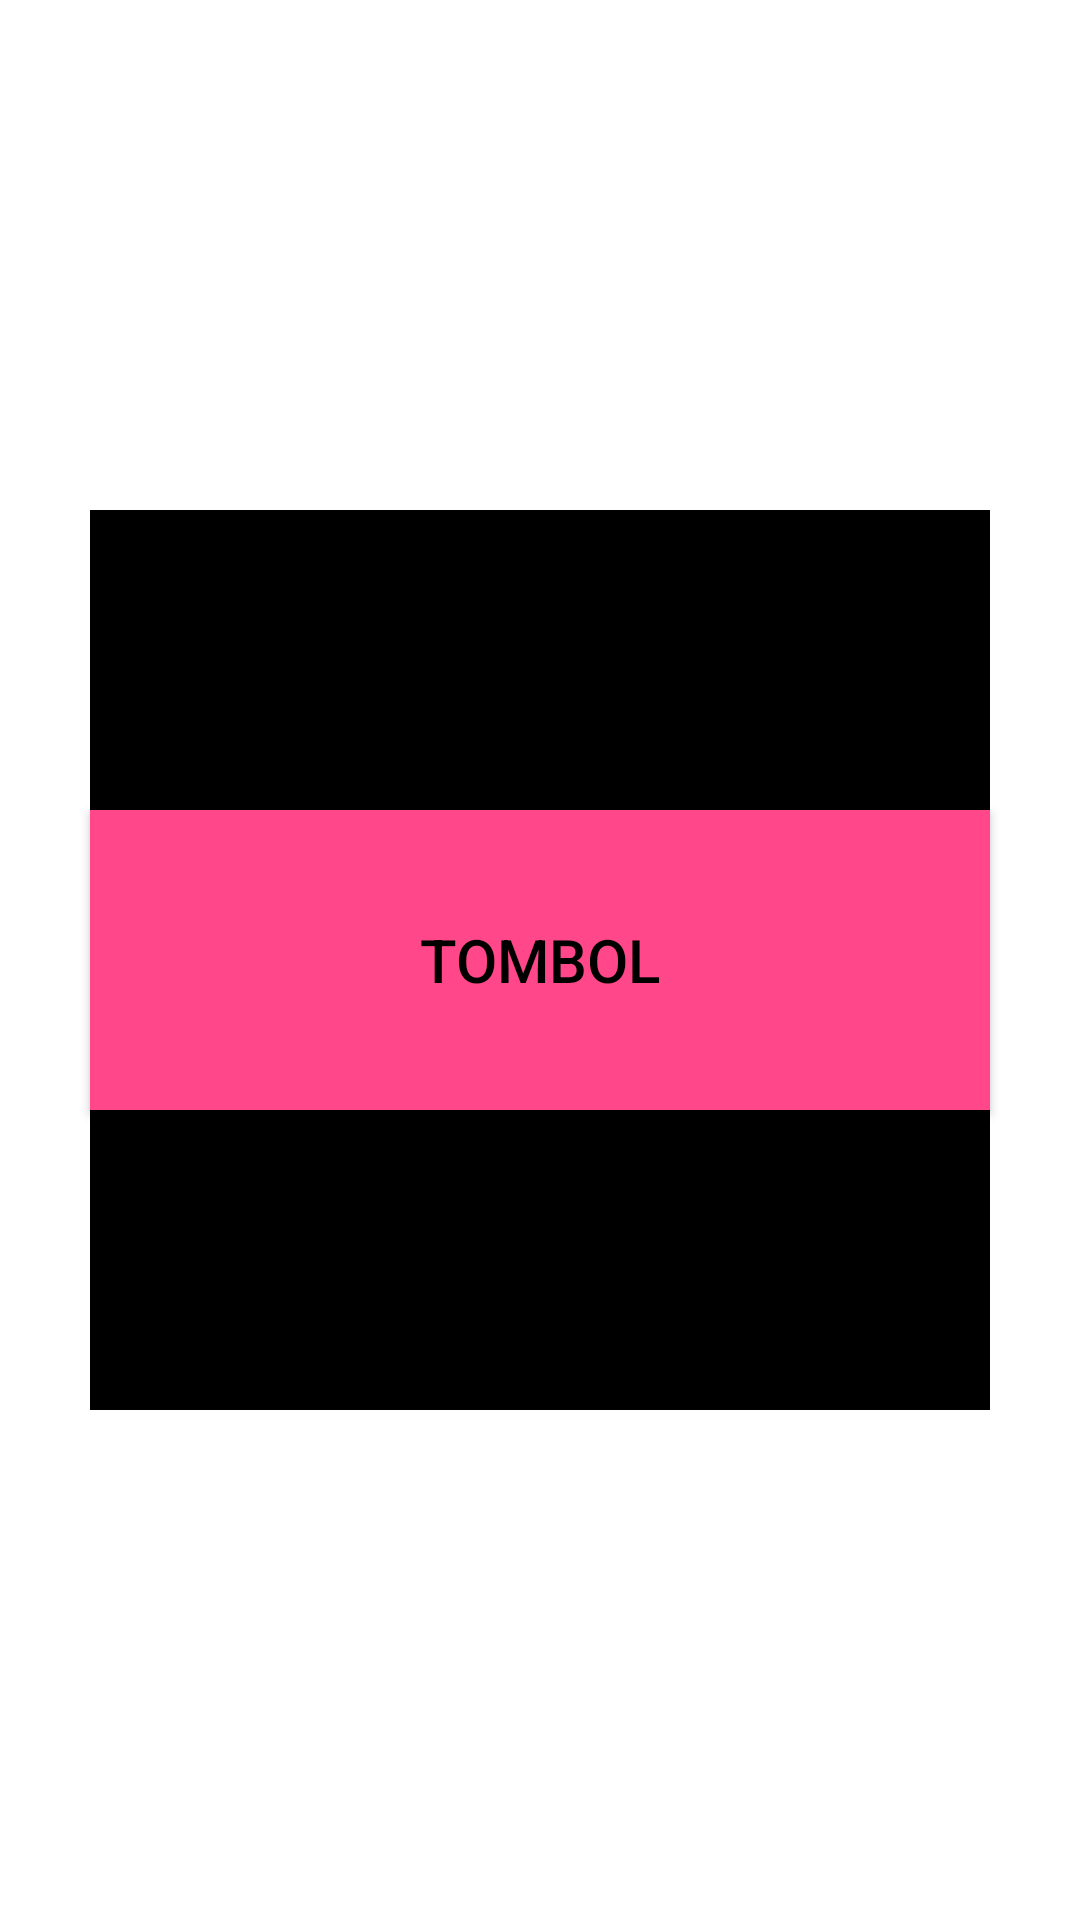

This screen was rendered from an Android layout file. Write that file and the resources it references.
<!-- AndroidManifest.xml: application theme Theme.MIB23 -->
<!-- res/layout/activity_empat.xml -->
<?xml version="1.0" encoding="utf-8"?>
<androidx.constraintlayout.widget.ConstraintLayout xmlns:android="http://schemas.android.com/apk/res/android"
    xmlns:app="http://schemas.android.com/apk/res-auto"
    xmlns:tools="http://schemas.android.com/tools"
    android:id="@+id/main"
    android:layout_width="match_parent"
    android:layout_height="match_parent"
    tools:context=".empat">

    <FrameLayout
        android:layout_width="match_parent"
        android:layout_height="match_parent"
        android:background="#FFFFFF" >

        <ImageView
            android:layout_width="300dp"
            android:layout_height="300dp"
            android:layout_gravity="center"
            android:background="@color/black" />

        <Button
            android:layout_width="300dp"
            android:layout_height="100dp"
            android:layout_gravity="center"
            android:background="#ff4789"
            android:text="Tombol"
            android:textColor="#000000"
            android:textSize="20sp"/>

    </FrameLayout>


</androidx.constraintlayout.widget.ConstraintLayout>
<!-- resources referenced by this layout -->
<resources>
  <style name="Theme.MIB23" parent="Base.Theme.MIB23" />
  <style name="Base.Theme.MIB23" parent="Theme.Material3.DayNight.NoActionBar">
          
          
      </style>
  <!-- not gathered from this repository: default colours our renderer supplied (Android Studio template values) -->
  <color name="black">#FF000000</color>
</resources>
